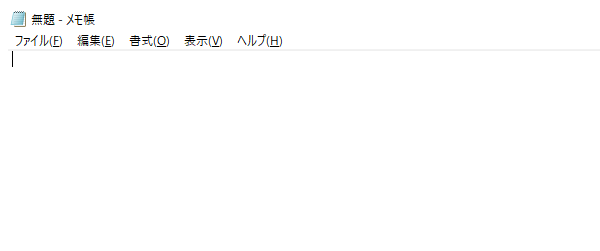
Workflow: TypeInto実験

Step 1: Attach Window 'notepad.exe  無題 - メモ帳' on the element in window '無題 - メモ帳' (notepad.exe)

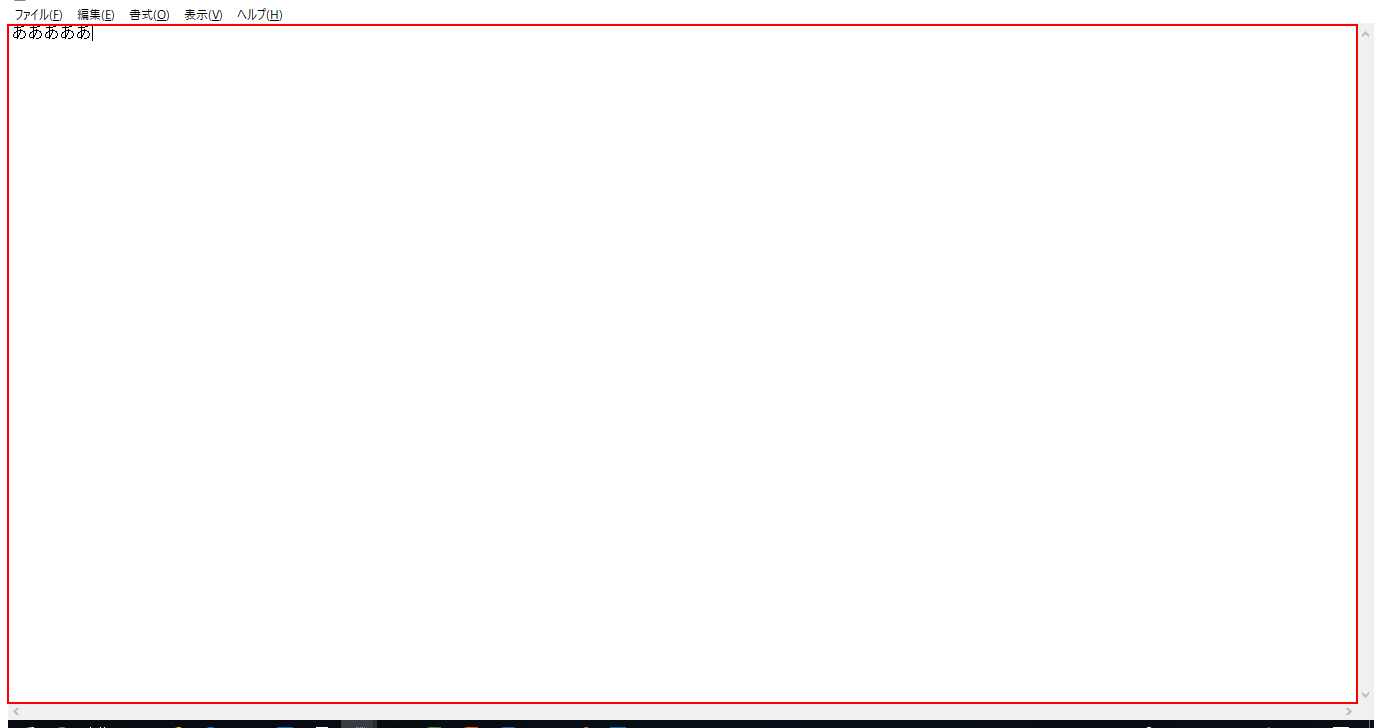
Step 2: type a value into the editable text 'テキスト エディター'